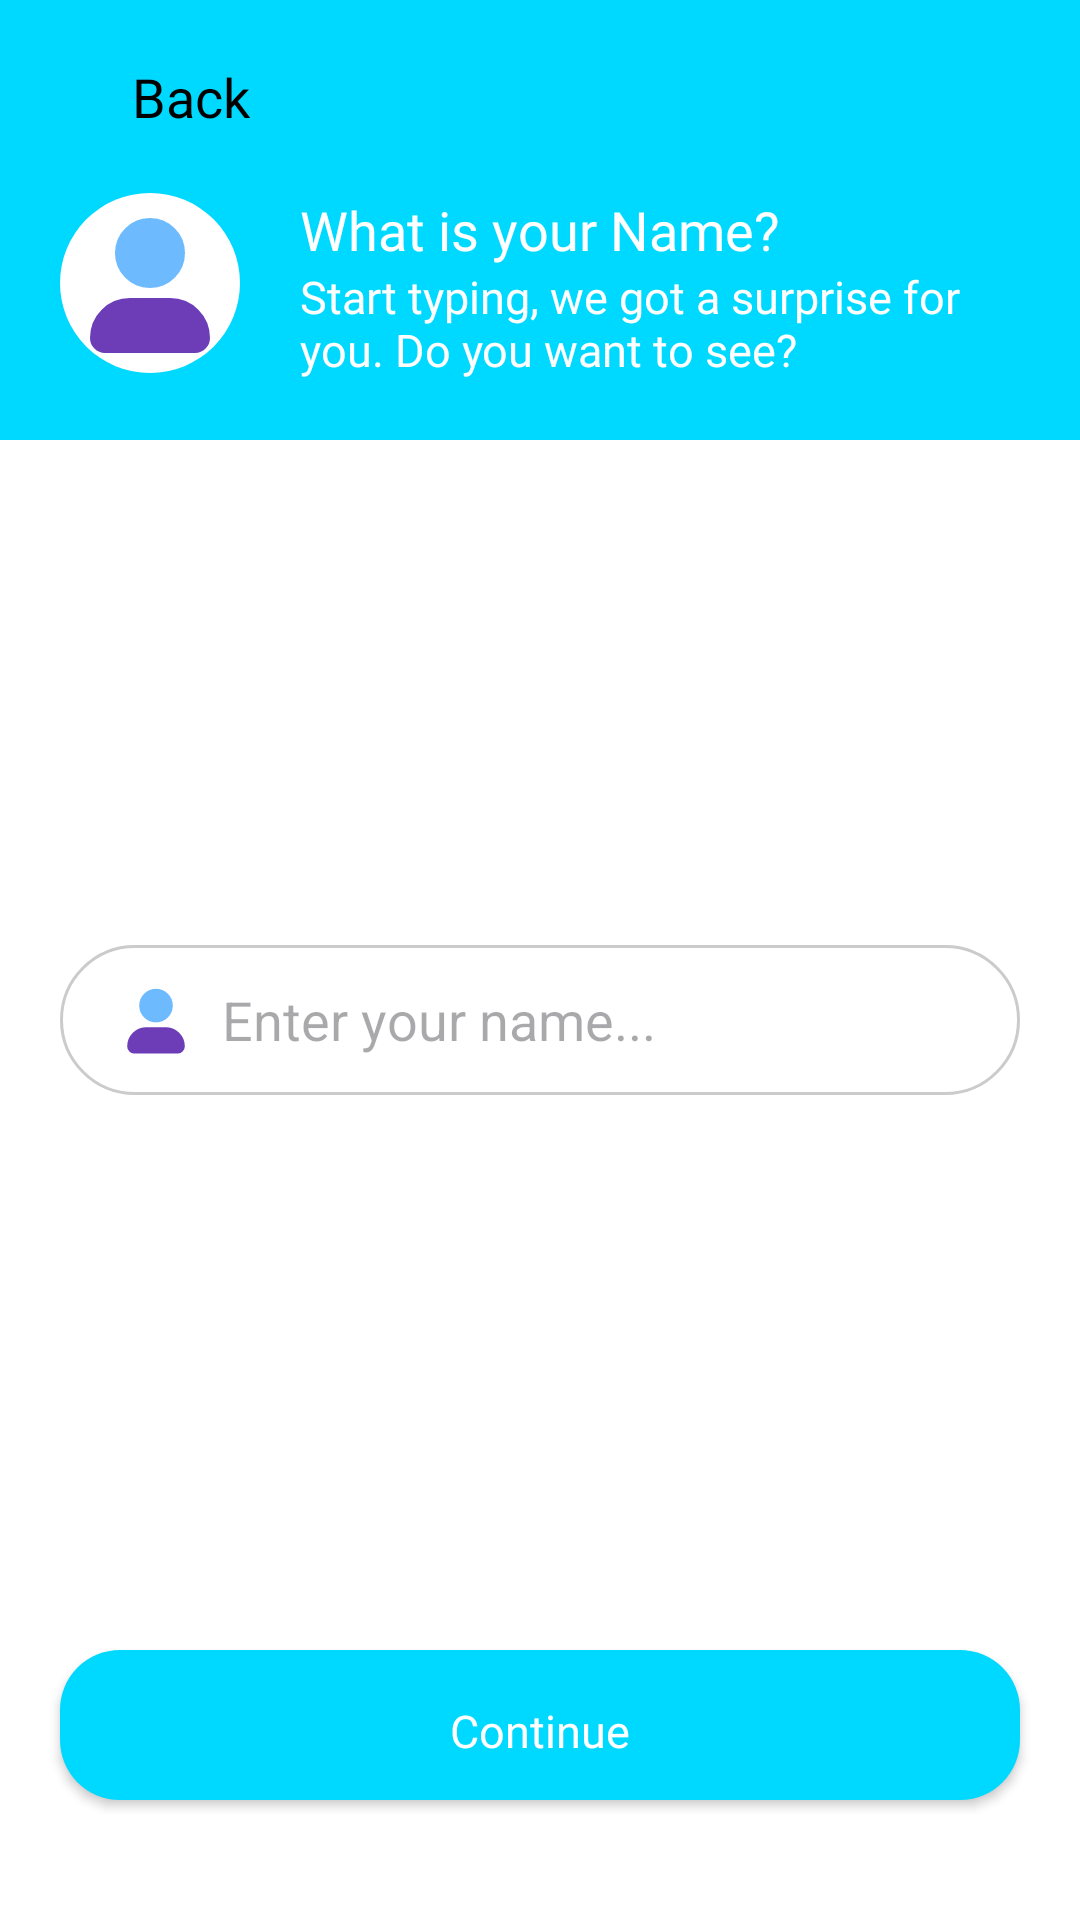

Here is an Android app screen rendered from its layout file. Give the layout XML and the strings, colors and styles it references.
<!-- AndroidManifest.xml: application theme Theme.CameraApp -->
<!-- res/layout/screen_enter_name.xml -->
<?xml version="1.0" encoding="utf-8"?>
<FrameLayout xmlns:android="http://schemas.android.com/apk/res/android"
    xmlns:app="http://schemas.android.com/apk/res-auto"
    xmlns:tools="http://schemas.android.com/tools"
    android:layout_width="match_parent"
    android:layout_height="match_parent"
    android:background="@color/background_color"
    tools:context=".ui.enter_name.EnterNameScreen">

    <androidx.constraintlayout.widget.ConstraintLayout
        android:layout_width="match_parent"
        android:layout_height="wrap_content"
        android:background="@color/main_color"
        android:orientation="vertical"
        android:paddingBottom="20dp">

        <LinearLayout
            android:id="@+id/back_btn"
            android:layout_width="wrap_content"
            android:layout_height="wrap_content"
            android:layout_marginStart="20dp"
            android:layout_marginTop="20dp"
            app:layout_constraintStart_toStartOf="parent"
            app:layout_constraintTop_toTopOf="parent">


            <ImageButton
                android:layout_width="24dp"
                android:layout_height="24dp"
                android:background="?selectableItemBackgroundBorderless"
                android:src="@drawable/ic_back" />

            <TextView
                android:layout_width="wrap_content"
                android:layout_height="wrap_content"
                android:fontFamily="@font/poppins_medium"
                android:text="@string/back"
                android:textColor="@color/text_color"
                android:textSize="18sp" />

        </LinearLayout>


        <com.google.android.material.imageview.ShapeableImageView
            android:id="@+id/header_ic"
            android:layout_width="60dp"
            android:layout_height="60dp"
            android:layout_marginStart="20dp"
            android:layout_marginTop="20dp"
            android:background="@color/white"
            android:scaleType="center"
            android:src="@drawable/ic_person"
            app:layout_constraintStart_toStartOf="parent"
            app:layout_constraintTop_toBottomOf="@id/back_btn"
            app:shapeAppearanceOverlay="@style/roundedImageView" />

        <TextView
            android:id="@+id/header_text_1"
            android:layout_width="wrap_content"
            android:layout_height="wrap_content"
            android:layout_gravity="center|start"
            android:layout_marginStart="20dp"
            android:fontFamily="@font/poppins_bold"
            android:text="What is your Name?"
            android:textColor="@color/white"
            android:textSize="18sp"
            app:layout_constraintStart_toEndOf="@id/header_ic"
            app:layout_constraintTop_toTopOf="@id/header_ic" />

        <TextView
            android:layout_width="0dp"
            android:layout_height="wrap_content"
            android:layout_marginEnd="30dp"
            android:layout_marginBottom="50dp"
            android:fontFamily="@font/poppins_regular"
            android:text="Start typing, we got a surprise for you. Do you want to see?"
            android:textColor="@color/white"
            android:textSize="15sp"
            app:layout_constraintEnd_toEndOf="parent"
            app:layout_constraintStart_toStartOf="@id/header_text_1"
            app:layout_constraintTop_toBottomOf="@id/header_text_1" />


    </androidx.constraintlayout.widget.ConstraintLayout>

    <LinearLayout
        android:layout_width="match_parent"
        android:layout_height="50dp"
        android:layout_gravity="center"
        android:layout_marginHorizontal="20dp"
        android:layout_marginTop="20dp"
        android:background="@drawable/edt_shape"
        android:paddingHorizontal="20dp">

        <ImageView
            android:layout_width="24dp"
            android:layout_height="24dp"
            android:layout_gravity="center"
            android:layout_marginEnd="10dp"
            android:src="@drawable/ic_person" />

        <EditText
            android:layout_width="0dp"
            android:layout_height="match_parent"
            android:maxLines="1"
            android:id="@+id/edit_text"
            android:layout_weight="1"
            android:background="#00FFFFFF"
            android:hint="Enter your name..." />

    </LinearLayout>

    <androidx.appcompat.widget.AppCompatButton
        android:layout_width="match_parent"
        android:layout_height="50dp"
        android:layout_gravity="bottom"
        android:layout_marginHorizontal="20dp"
        android:layout_marginBottom="40dp"
        android:background="@drawable/btn_shape"
        android:fontFamily="@font/poppins_regular"
        android:paddingTop="4dp"
        android:id="@+id/next_btn"
        android:text="@string/continue_word"
        android:textAllCaps="false"
        android:textColor="@color/white"
        android:textSize="15sp" />

</FrameLayout>
<!-- resources referenced by this layout -->
<resources>
  <color name="background_color">#fff</color>
  <color name="main_color">#00D9FF</color>
  <color name="text_color">#000</color>
  <color name="white">#FFFFFFFF</color>
  <!-- drawable btn_shape (drawable) -->
  <?xml version="1.0" encoding="utf-8"?>
  <shape xmlns:android="http://schemas.android.com/apk/res/android">
  
      <corners android:radius="20dp"/>
  
      <solid android:color="@color/main_color"/>
  
  
  </shape>
  <!-- drawable edt_shape (drawable) -->
  <?xml version="1.0" encoding="utf-8"?>
  <shape xmlns:android="http://schemas.android.com/apk/res/android">
  
      <solid android:color="@color/background_color" />
  
      <corners android:radius="30dp" />
  
      <stroke
          android:width="1dp"
          android:color="#CBCBCB" />
  
  </shape>
  <!-- drawable ic_person (drawable) -->
  <vector xmlns:android="http://schemas.android.com/apk/res/android" android:height="50dp" android:viewportHeight="30" android:viewportWidth="30" android:width="50dp">
        
      <path android:fillColor="#6C3DB7" android:pathData="M24,28H6c-1.1,0 -2,-0.9 -2,-2v0c0,-3.9 3.1,-7 7,-7h8c3.9,0 7,3.1 7,7v0C26,27.1 25.1,28 24,28z" android:strokeColor="#6C3DB7" android:strokeLineCap="round" android:strokeLineJoin="round" android:strokeWidth="2"/>
        
      <path android:fillColor="#6EBAFF" android:pathData="M15,9m-6,0a6,6 0,1 1,12 0a6,6 0,1 1,-12 0" android:strokeColor="#6EBAFF" android:strokeLineCap="round" android:strokeLineJoin="round" android:strokeWidth="2"/>
      
  </vector>
  <string name="back">Back</string>
  <string name="continue_word">Continue</string>
  <style name="roundedImageView">
          <item name="cornerFamily">rounded</item>
          <item name="cornerSize">50%</item>
      </style>
  <style name="Theme.CameraApp" parent="Base.Theme.CameraApp" />
  <style name="Base.Theme.CameraApp" parent="Theme.Material3.DayNight.NoActionBar">
          
          
  
          <item name="android:windowLightStatusBar">true</item>
          <item name="android:navigationBarColor">@color/background_color</item>
          <item name="android:statusBarColor">@color/main_color</item>
  
      </style>
</resources>
